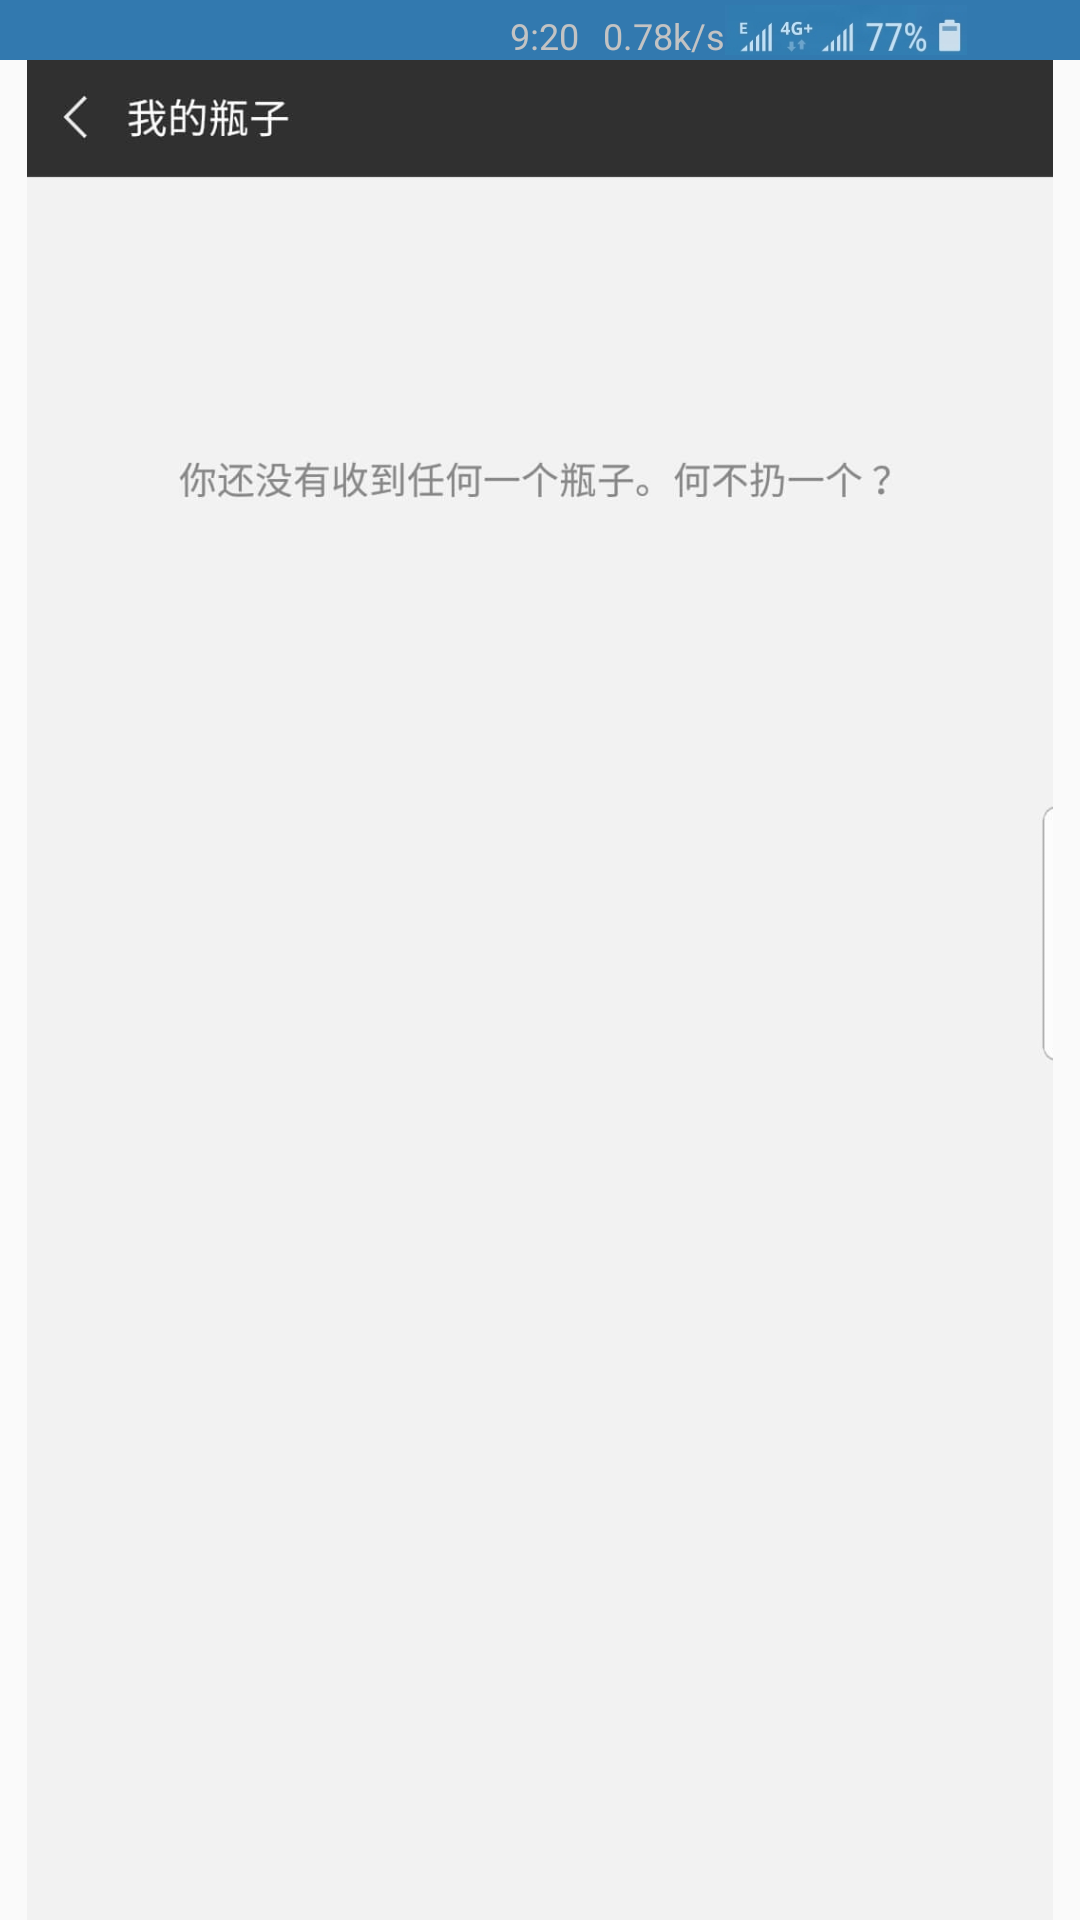

Reconstruct the res/layout file that produces this screen, plus the resources it refers to.
<!-- AndroidManifest.xml: application theme AppTheme -->
<!-- res/layout/aa.xml -->
<?xml version="1.0" encoding="utf-8"?>
<android.support.constraint.ConstraintLayout
    xmlns:android="http://schemas.android.com/apk/res/android"
    xmlns:tools="http://schemas.android.com/tools"
    android:layout_width="match_parent"
    android:layout_height="match_parent"
    xmlns:app="http://schemas.android.com/apk/res-auto">

    <ImageView
        android:id="@+id/iv_a"
        app:layout_constraintTop_toBottomOf="@+id/ll_top"
        android:layout_width="wrap_content"
        android:layout_height="wrap_content"
        android:src="@mipmap/a" />

    <RelativeLayout
        android:id="@+id/ll_top"
        android:background="#3279af"
        android:layout_width="match_parent"
        android:layout_height="@dimen/dp_for_20"
        android:orientation="horizontal">

        <TextView
            android:id="@+id/tv_time"
            android:layout_width="wrap_content"
            android:layout_height="match_parent"
            android:textSize="@dimen/sp_for_12"
            android:layout_marginLeft="170dp"
            android:layout_marginTop="3.5dp"
            android:textColor="@color/default_divider"
            android:text="9:20"/>

        <TextView
            android:id="@+id/tv_time2"
            android:layout_toRightOf="@+id/tv_time"
            android:layout_width="wrap_content"
            android:layout_height="match_parent"
            android:textSize="@dimen/sp_for_12"
            android:textColor="@color/default_divider"
            android:layout_marginTop="3.5dp"
            android:layout_marginLeft="@dimen/dp_for_8"
            android:text="0.78k/s"/>

        <ImageView
            android:layout_toRightOf="@+id/tv_time2"
            android:layout_width="wrap_content"
            android:layout_height="match_parent"
            android:src="@mipmap/aaaa"/>

    </RelativeLayout>

</android.support.constraint.ConstraintLayout>
<!-- resources referenced by this layout -->
<resources>
  <color name="default_divider">#C3C3C3</color>
  <dimen name="dp_for_20">20dp</dimen>
  <dimen name="dp_for_8">8dp</dimen>
  <dimen name="sp_for_12">12sp</dimen>
  <!-- mipmap a: png bitmap (mipmap-xxhdpi, 21281 bytes) -->
  <!-- mipmap aaaa: png bitmap (mipmap-xxhdpi, 7785 bytes) -->
  <style name="AppTheme" parent="Theme.AppCompat.Light.DarkActionBar">
          
          <item name="colorPrimary">@color/colorPrimary</item>
          <item name="colorPrimaryDark">@color/colorPrimaryDark</item>
          <item name="colorAccent">@color/colorAccent</item>
          <item name="windowNoTitle">true</item>
          <item name="windowActionBar">false</item>
      </style>
  <color name="colorPrimary">#3F51B5</color>
  <color name="colorPrimaryDark">#303F9F</color>
  <color name="colorAccent">#FF4081</color>
</resources>
